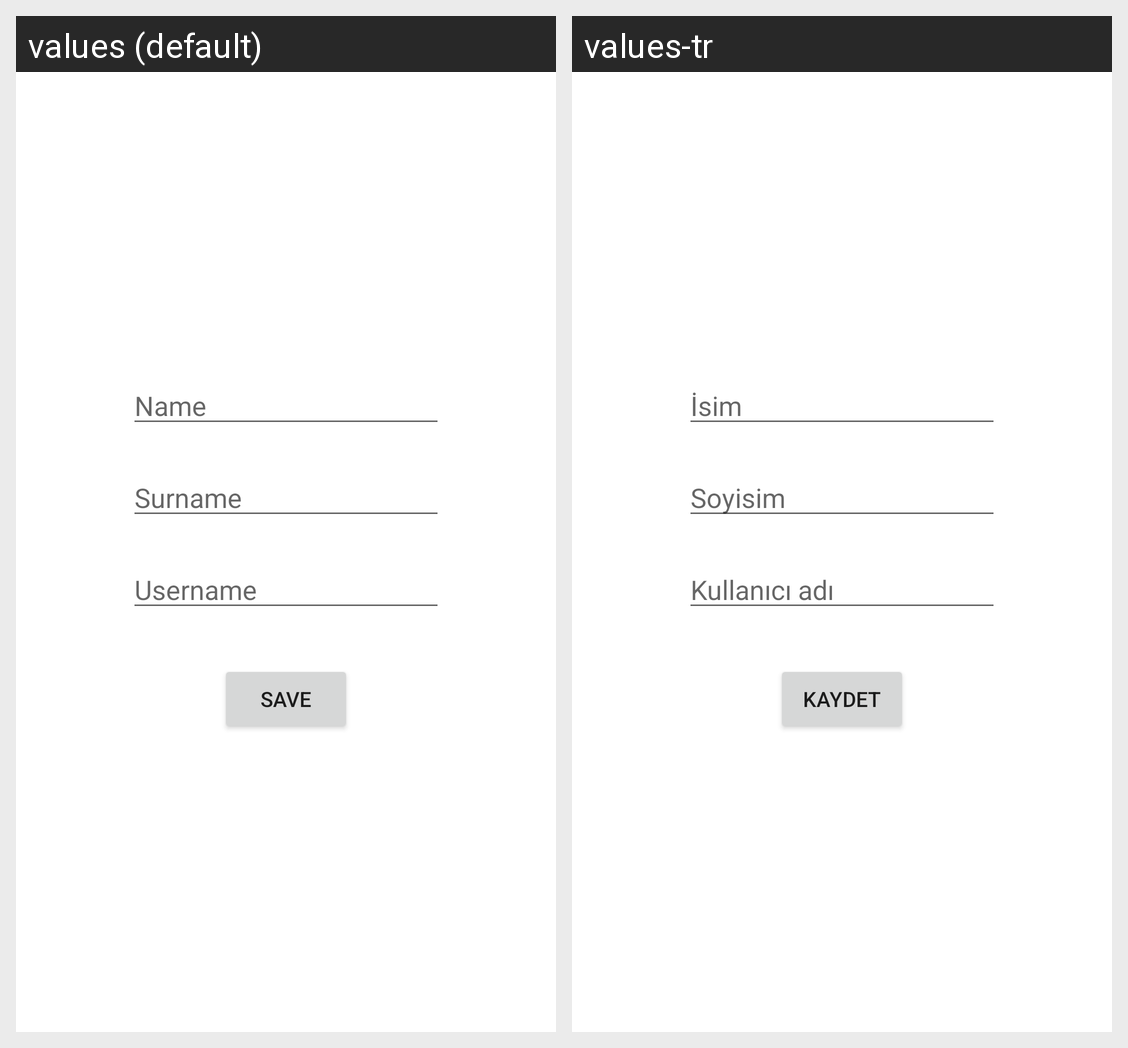

Translations of the strings shown on this Android screen, per locale in the grid:
Android screen res/layout/activity_register.xml rendered under 2 locales, left to right: values (default), values-tr. Device: Nexus 5 (rendered at 1080×1920; each locale shown at half size, 540×960, under a caption strip naming it); theme Theme.MaterialComponents.Light.NoActionBar.
Strings drawn on this screen, with the default value and each locale's value (text and hints the layout hard-codes, and strings that could not be matched under every locale, appear in the picture but are not listed):

register_editText_name
  values: Name
  values-tr: İsim

register_editText_surname
  values: Surname
  values-tr: Soyisim

register_editText_username
  values: Username
  values-tr: Kullanıcı adı

register_button_save
  values: SAVE
  values-tr: KAYDET
